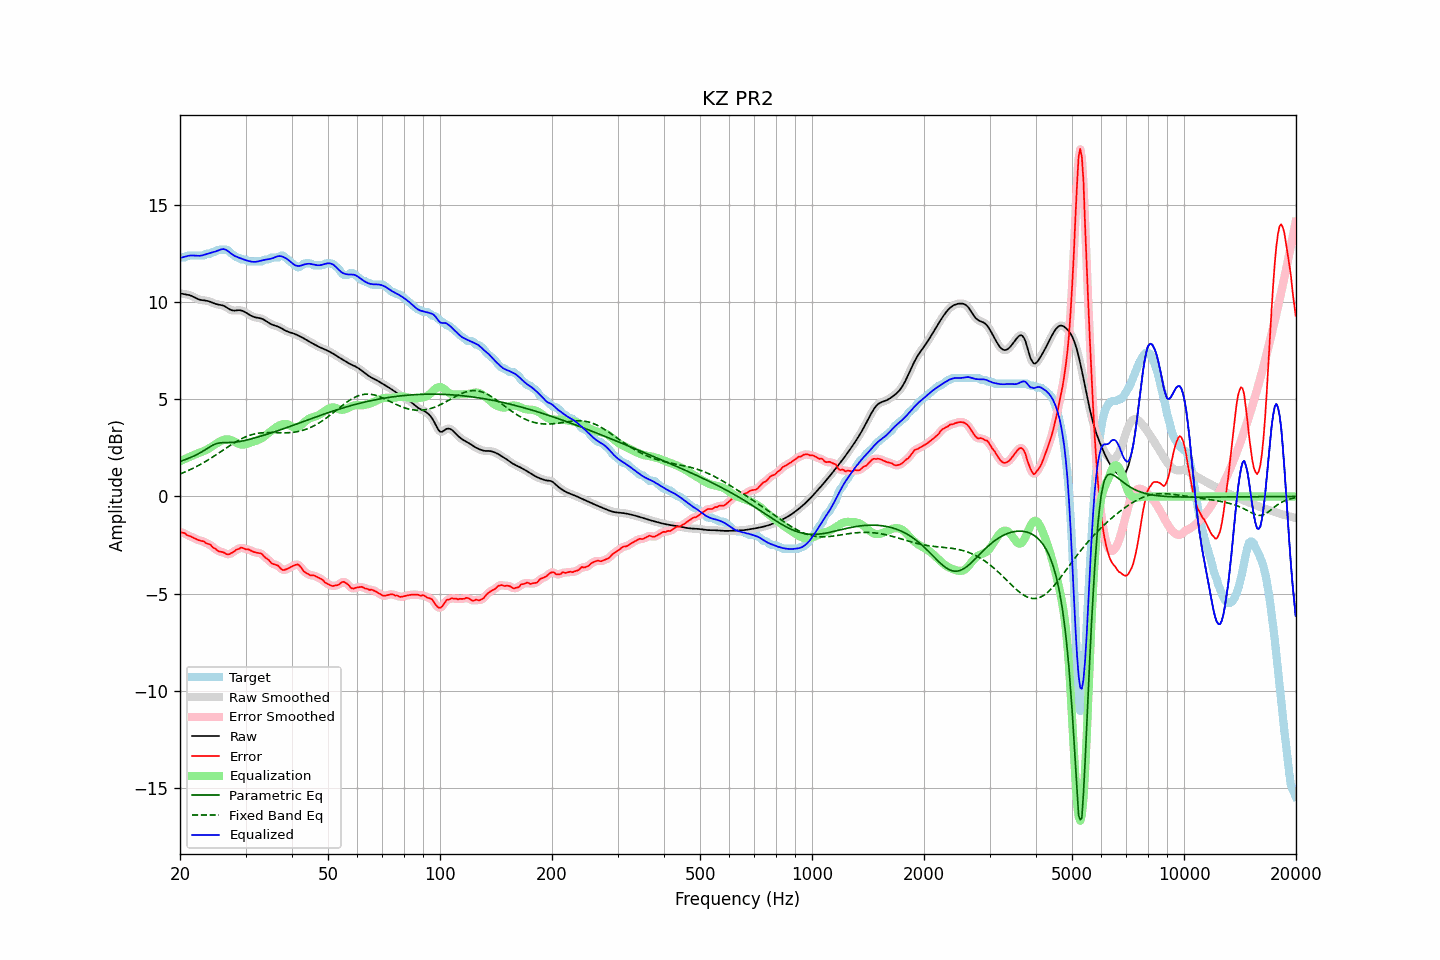

Data behind this chart, as committed beside it:
frequency, raw, error, smoothed, error_smoothed, equalization, parametric_eq, fixed_band_eq, equalized_raw, equalized_smoothed, target
20.00, 10.46, -1.85, 10.46, -1.84, 1.82, 1.80, 1.16, 12.28, 12.28, 12.31
20.20, 10.45, -1.86, 10.45, -1.86, 1.86, 1.83, 1.19, 12.30, 12.31, 12.31
20.40, 10.43, -1.87, 10.44, -1.88, 1.89, 1.86, 1.22, 12.33, 12.33, 12.31
20.61, 10.42, -1.89, 10.42, -1.91, 1.93, 1.89, 1.26, 12.35, 12.35, 12.31
20.81, 10.41, -1.97, 10.41, -1.96, 1.97, 1.92, 1.29, 12.38, 12.38, 12.38
21.02, 10.39, -2.02, 10.39, -2.00, 2.00, 1.96, 1.33, 12.40, 12.40, 12.41
21.23, 10.37, -2.04, 10.37, -2.05, 2.04, 1.99, 1.37, 12.41, 12.41, 12.41
21.44, 10.34, -2.07, 10.34, -2.08, 2.08, 2.03, 1.41, 12.41, 12.41, 12.41
21.66, 10.30, -2.11, 10.30, -2.11, 2.12, 2.06, 1.45, 12.41, 12.41, 12.41
21.87, 10.26, -2.15, 10.26, -2.15, 2.15, 2.10, 1.49, 12.41, 12.41, 12.41
22.09, 10.21, -2.19, 10.21, -2.19, 2.19, 2.14, 1.53, 12.40, 12.40, 12.41
22.31, 10.18, -2.23, 10.18, -2.23, 2.22, 2.18, 1.57, 12.40, 12.40, 12.41
22.54, 10.15, -2.26, 10.15, -2.26, 2.25, 2.22, 1.62, 12.40, 12.40, 12.41
22.76, 10.12, -2.29, 10.12, -2.28, 2.28, 2.27, 1.66, 12.40, 12.41, 12.41
22.99, 10.11, -2.30, 10.11, -2.30, 2.31, 2.32, 1.71, 12.42, 12.42, 12.41
23.22, 10.10, -2.31, 10.10, -2.34, 2.34, 2.37, 1.76, 12.45, 12.44, 12.41
23.45, 10.09, -2.40, 10.09, -2.38, 2.38, 2.42, 1.81, 12.47, 12.47, 12.49
23.69, 10.07, -2.43, 10.07, -2.42, 2.42, 2.47, 1.86, 12.50, 12.50, 12.51
23.92, 10.05, -2.46, 10.05, -2.46, 2.47, 2.53, 1.91, 12.52, 12.52, 12.51
24.16, 10.02, -2.49, 10.02, -2.51, 2.53, 2.58, 1.96, 12.55, 12.55, 12.51
24.40, 9.99, -2.59, 9.99, -2.57, 2.58, 2.62, 2.01, 12.57, 12.57, 12.58
24.65, 9.95, -2.65, 9.96, -2.64, 2.64, 2.66, 2.07, 12.59, 12.59, 12.61
24.89, 9.92, -2.68, 9.93, -2.71, 2.69, 2.70, 2.12, 12.62, 12.62, 12.61
25.14, 9.90, -2.77, 9.90, -2.76, 2.74, 2.73, 2.18, 12.65, 12.65, 12.67
25.39, 9.88, -2.82, 9.88, -2.81, 2.79, 2.75, 2.23, 12.68, 12.68, 12.71
25.65, 9.87, -2.84, 9.87, -2.84, 2.84, 2.76, 2.29, 12.71, 12.71, 12.71
25.91, 9.85, -2.86, 9.85, -2.86, 2.88, 2.77, 2.34, 12.74, 12.73, 12.71
26.16, 9.83, -2.88, 9.82, -2.89, 2.92, 2.77, 2.40, 12.74, 12.74, 12.71
26.43, 9.79, -2.92, 9.79, -2.93, 2.94, 2.77, 2.45, 12.72, 12.72, 12.71
26.69, 9.74, -2.97, 9.74, -2.96, 2.95, 2.77, 2.51, 12.68, 12.68, 12.71
26.96, 9.69, -2.98, 9.68, -2.98, 2.94, 2.77, 2.56, 12.63, 12.63, 12.67
27.23, 9.63, -2.96, 9.64, -2.96, 2.93, 2.78, 2.62, 12.56, 12.56, 12.60
27.50, 9.60, -2.91, 9.60, -2.92, 2.90, 2.78, 2.67, 12.50, 12.50, 12.51
27.77, 9.58, -2.87, 9.58, -2.87, 2.86, 2.79, 2.72, 12.44, 12.44, 12.45
28.05, 9.58, -2.82, 9.58, -2.81, 2.82, 2.79, 2.78, 12.39, 12.39, 12.40
28.33, 9.58, -2.74, 9.58, -2.76, 2.77, 2.80, 2.82, 12.35, 12.35, 12.33
28.62, 9.59, -2.72, 9.59, -2.71, 2.73, 2.82, 2.87, 12.32, 12.32, 12.31
28.90, 9.60, -2.69, 9.59, -2.67, 2.70, 2.83, 2.92, 12.29, 12.29, 12.28
29.19, 9.58, -2.63, 9.58, -2.65, 2.68, 2.84, 2.96, 12.26, 12.26, 12.21
29.48, 9.56, -2.65, 9.56, -2.66, 2.67, 2.86, 3.00, 12.23, 12.23, 12.21
29.78, 9.52, -2.69, 9.52, -2.68, 2.68, 2.88, 3.04, 12.19, 12.20, 12.21
30.08, 9.47, -2.72, 9.47, -2.71, 2.70, 2.90, 3.08, 12.17, 12.17, 12.19
30.38, 9.42, -2.71, 9.42, -2.73, 2.72, 2.92, 3.11, 12.14, 12.14, 12.13
30.68, 9.37, -2.74, 9.37, -2.75, 2.75, 2.94, 3.14, 12.12, 12.12, 12.11
30.99, 9.32, -2.79, 9.32, -2.78, 2.78, 2.96, 3.17, 12.10, 12.10, 12.11
31.30, 9.28, -2.83, 9.28, -2.83, 2.81, 2.98, 3.19, 12.09, 12.09, 12.11
31.61, 9.25, -2.86, 9.25, -2.86, 2.84, 3.00, 3.21, 12.08, 12.08, 12.11
31.93, 9.22, -2.88, 9.23, -2.88, 2.86, 3.03, 3.23, 12.09, 12.09, 12.11
32.24, 9.21, -2.90, 9.21, -2.90, 2.89, 3.05, 3.25, 12.10, 12.10, 12.11
32.57, 9.19, -2.91, 9.19, -2.91, 2.92, 3.08, 3.26, 12.12, 12.12, 12.11
32.89, 9.18, -2.93, 9.18, -2.93, 2.96, 3.10, 3.27, 12.14, 12.14, 12.11
33.22, 9.15, -2.96, 9.15, -2.98, 3.01, 3.13, 3.28, 12.16, 12.16, 12.11
33.55, 9.12, -3.06, 9.11, -3.05, 3.07, 3.15, 3.29, 12.18, 12.18, 12.18
33.89, 9.07, -3.14, 9.07, -3.13, 3.13, 3.18, 3.29, 12.20, 12.20, 12.21
34.23, 9.01, -3.20, 9.01, -3.20, 3.20, 3.20, 3.29, 12.21, 12.21, 12.21
34.57, 8.96, -3.25, 8.96, -3.27, 3.27, 3.23, 3.29, 12.22, 12.22, 12.21
34.92, 8.90, -3.35, 8.91, -3.35, 3.33, 3.26, 3.29, 12.24, 12.24, 12.25
35.27, 8.86, -3.44, 8.86, -3.42, 3.39, 3.28, 3.29, 12.26, 12.26, 12.31
35.62, 8.83, -3.48, 8.83, -3.48, 3.46, 3.31, 3.29, 12.29, 12.29, 12.31
35.97, 8.80, -3.51, 8.80, -3.51, 3.52, 3.34, 3.29, 12.32, 12.32, 12.31
... 635 more rows
